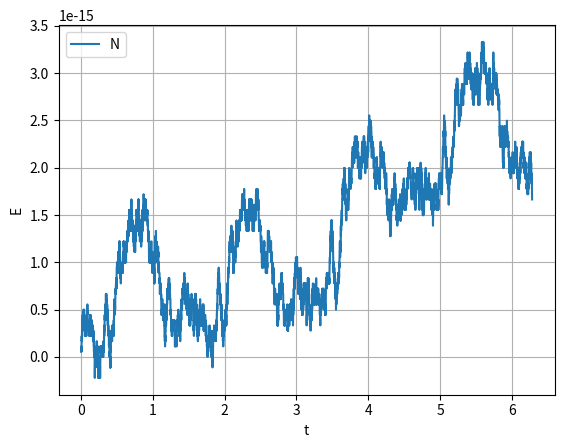

Here is the Python script that generated this plot:
# -*- coding: utf-8 -*-
"""
Created on Wed Jun  8 19:40:47 2022

@author: USER
"""

import numpy as np
import matplotlib.pyplot as plt

#Datos
n=10000.0
E_0=0.5

x = 0.0 #Inicio de la integracion
xf = 2.0*np.pi #Fin de la integracion (tiempo)
y = np.array([1.0, 0.0])
h = xf/n

def F(x,y):
   F = np.zeros(2) #Ya que tenemos 2 ec's vamos a hacer un arreglo de 2 0's
   F[0] = y[1]
   F[1] = -1.0*y[0]
   return F 

def integra(F,x,y,xf,h):
    
    X=[]   #arreglo vacio de los valores X de la solucion
    Y=[]   #arreglo vacio de los valores Y de la solucion
    
    while x<xf:
        k_0 = h*F(x,y)
        k_1 = h*F(x+h/2.0,y+k_0/2.0)
        k_2 = h*F(x+h/2.0,y+k_1/2.0)
        k_3 = h*F(x+h,y+k_2)
        y = y + (1.0/6.0)*(k_0 + 2*k_1 + 2*k_2 + k_3)
        x=x+h
        X.append(x)
        Y.append(y)
    return np.array(X), np.array(Y)

X ,Y= integra(F,x,y,xf,h)
plt.plot(X,E_0-(0.5*(Y[:,0])**2+0.5*(Y[:,1])**2),'-')
plt.grid(True)
plt.xlabel('t'); plt.ylabel('E')
plt.legend(('Numérico'),loc=2)
plt.show()